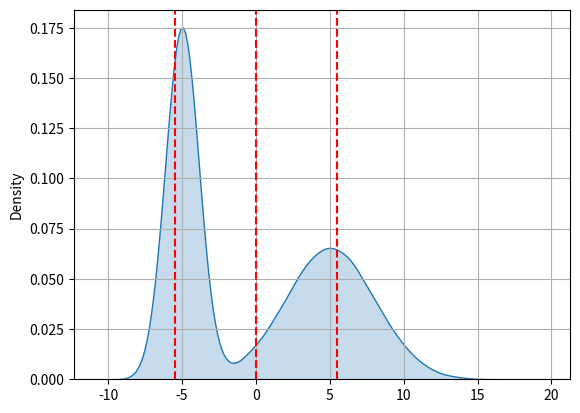
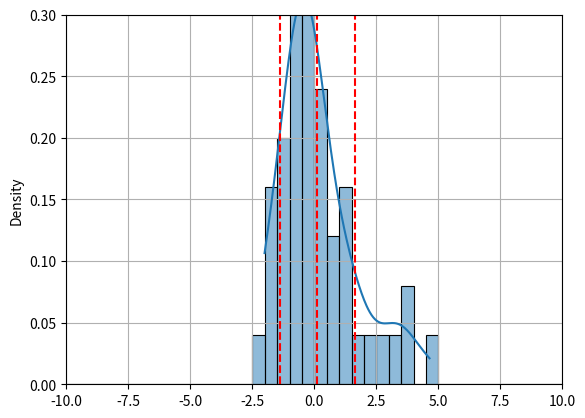
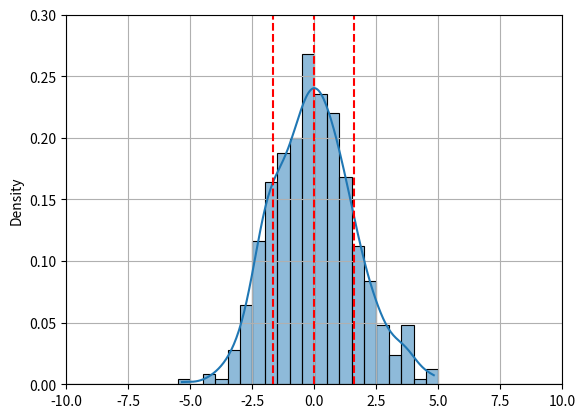
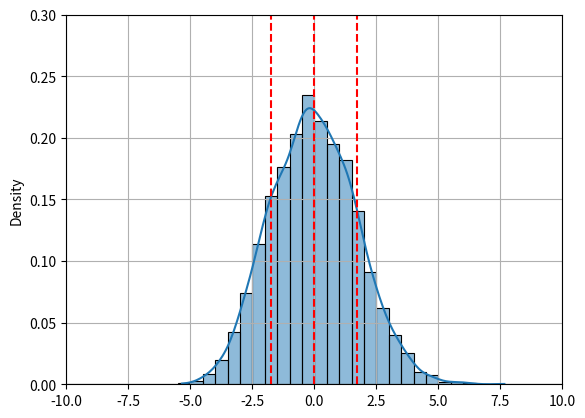
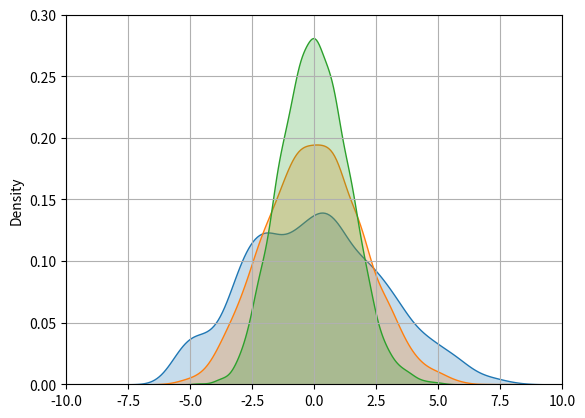
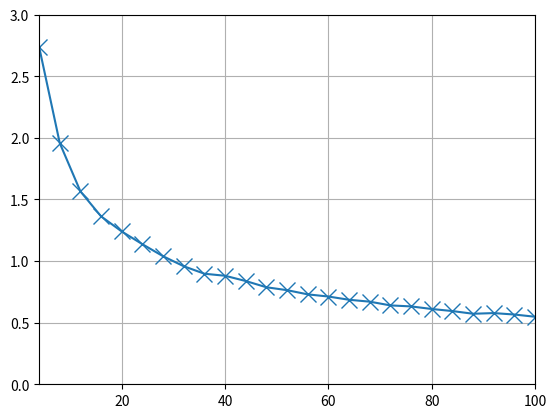

Generate these figures, in order, with matplotlib:


###############
# Authored by Weisheng Jiang
# Book 6  |  From Basic Arithmetic to Machine Learning
# Published and copyrighted by Tsinghua University Press
# Beijing, China, 2022
###############

import numpy as np
import matplotlib.pyplot as plt
import seaborn as sns

# create a population
num_population = 100000
X1 = np.random.normal(loc=-5, scale=1.0, size=int(num_population/2))
X2 = np.random.normal(loc=5,  scale=3,   size=int(num_population/2))

X = np.concatenate((X1, X2), axis=None)

fig, ax = plt.subplots()

sns.kdeplot(X, fill = True)

mu_X = X.mean()

ax.axvline(x = mu_X,
           color = 'r',linestyle = '--')

sigma_X = X.std() 

ax.axvline(x = mu_X + sigma_X,
           color = 'r',linestyle = '--')

ax.axvline(x = mu_X - sigma_X,
           color = 'r',linestyle = '--')

plt.grid()

#%%

num_draws  = 10
num_trials = 5000

mean_array = []

# each trial: 10 dices and calculate mean
for i in np.arange(num_trials):
    
    indice_i = np.random.randint(low = 0, 
                                 high = num_population, 
                                 size=(num_draws))
    sample_i = X[indice_i]
    
    mean_i   = sample_i.mean()
    mean_array.append(mean_i)

# plot the histogram of mean values at 50, 500, 5000 trials

for j in [50,500,5000]: # m
    
    mean_array_j = mean_array[0:j]
    
    fig, ax = plt.subplots()
    
    sns.histplot(mean_array_j, kde = True,
                 stat="density",
                 binrange = [-10,10],
                 binwidth = 0.5)
    
    mean_array_j = np.array(mean_array_j)
    
    mu_mean_array_j = mean_array_j.mean()
    
    ax.axvline(x = mu_mean_array_j,
               color = 'r',linestyle = '--')
    
    sigma_mean_array_j = mean_array_j.std() 
    
    ax.axvline(x = mu_mean_array_j + sigma_mean_array_j,
               color = 'r',linestyle = '--')
    
    ax.axvline(x = mu_mean_array_j - sigma_mean_array_j,
               color = 'r',linestyle = '--')
    
    plt.xlim(-10,10)
    plt.ylim(0,0.3)
    plt.grid()


#%% distributions of mean of mean

num_trials = 5000

fig, ax = plt.subplots()

# each trial: 10 dices and calculate mean
for num_draws in [4,8,16]:
    
    mean_array = []
    
    for i in np.arange(num_trials):

        indice_i = np.random.randint(low = 0, 
                                     high = num_population, 
                                     size=(num_draws))
        sample_i = X[indice_i]
        
        mean_i   = sample_i.mean()
        mean_array.append(mean_i)
        
        # finishing the generation of mean array

    sns.kdeplot(mean_array, fill = True)

plt.xlim(-10,10)
plt.ylim(0,0.3)
plt.grid()

#%% SE: standard error

num_trials = 5000

SE_array = []

n_array = np.linspace(4,100,25)

for num_draws in n_array:
    
    mean_array = []
    
    for i in np.arange(num_trials):

        indice_i = np.random.randint(low = 0, 
                                     high = num_population, 
                                     size=(int(num_draws)))
        sample_i = X[indice_i]
        
        mean_i   = sample_i.mean()
        mean_array.append(mean_i)
        
        # finishing the generation of mean array

    mean_array = np.array(mean_array)
    SE_i = mean_array.std()
    
    SE_array.append(SE_i)

fig, ax = plt.subplots()

plt.plot(n_array,SE_array,
         marker = 'x', markersize = 12)
plt.xlim(4,100)
plt.ylim(0,3)
plt.grid()
